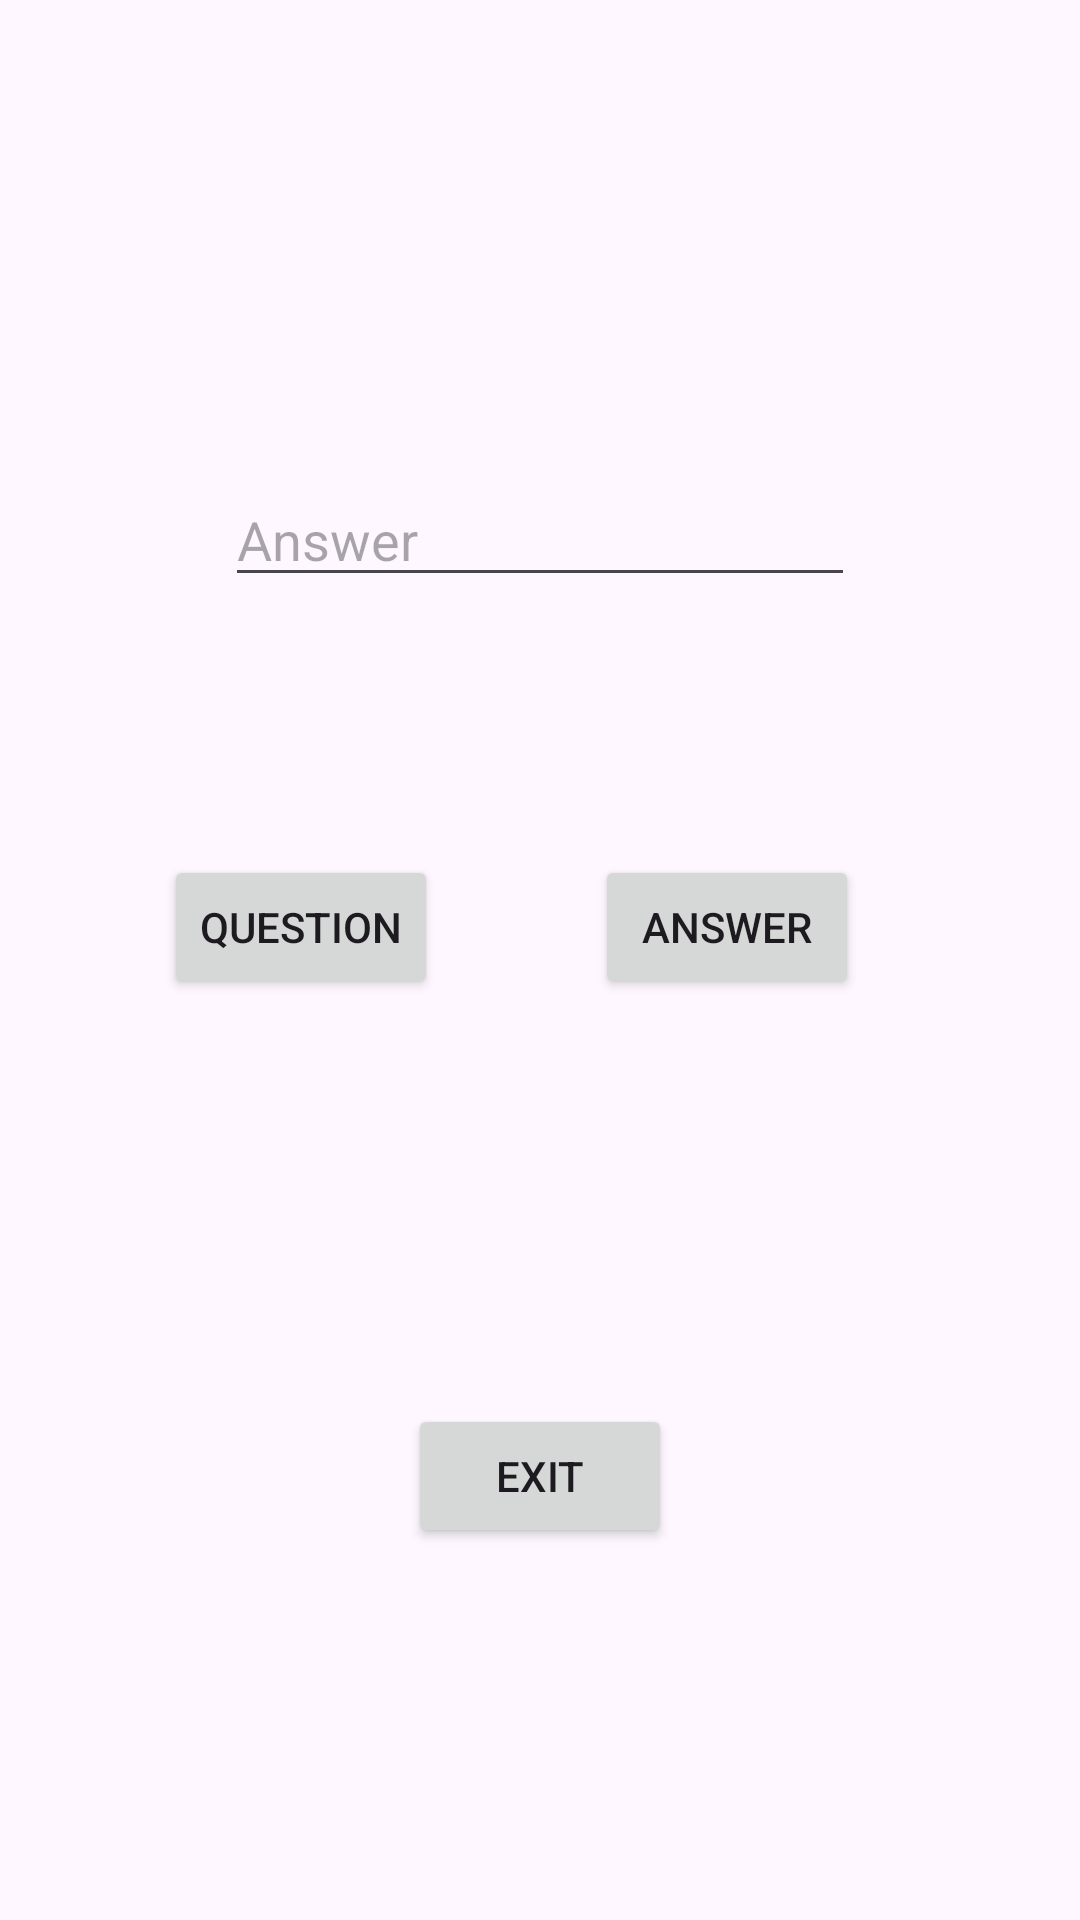

Write the Android layout XML for this screen, with the resource values it uses.
<!-- AndroidManifest.xml: application theme Theme.MathExam -->
<!-- res/layout/activity_uslu_rakamlar.xml -->
<?xml version="1.0" encoding="utf-8"?>
<androidx.constraintlayout.widget.ConstraintLayout xmlns:android="http://schemas.android.com/apk/res/android"
    xmlns:app="http://schemas.android.com/apk/res-auto"
    xmlns:tools="http://schemas.android.com/tools"
    android:id="@+id/layout"
    android:layout_width="match_parent"
    android:layout_height="match_parent"
    tools:context="com.math.mathexam.usluRakamlar">

    <EditText
        android:id="@+id/cevap"
        android:layout_width="wrap_content"
        android:layout_height="wrap_content"
        android:layout_marginBottom="86dp"
        android:ems="10"
        android:hint="Answer"
        android:inputType="phone"
        app:layout_constraintBottom_toTopOf="@+id/questionButton"
        app:layout_constraintEnd_toEndOf="parent"
        app:layout_constraintStart_toStartOf="parent"
        app:layout_constraintTop_toBottomOf="@+id/sayi" />

    <Button
        android:id="@+id/questionButton"
        android:layout_width="wrap_content"
        android:layout_height="wrap_content"
        android:layout_marginStart="2dp"
        android:layout_marginBottom="307dp"
        android:onClick="quClick"
        android:text="Question"
        app:layout_constraintBottom_toBottomOf="parent"
        app:layout_constraintEnd_toStartOf="@+id/answerButton"
        app:layout_constraintStart_toStartOf="parent"
        app:layout_constraintTop_toBottomOf="@+id/cevap" />

    <Button
        android:id="@+id/answerButton"
        android:layout_width="wrap_content"
        android:layout_height="wrap_content"
        android:layout_marginEnd="21dp"
        android:onClick="ansClick"
        android:text="Answer"
        app:layout_constraintBaseline_toBaselineOf="@+id/questionButton"
        app:layout_constraintEnd_toEndOf="parent"
        app:layout_constraintStart_toEndOf="@+id/questionButton" />

    <TextView
        android:id="@+id/sayi"
        android:layout_width="62dp"
        android:layout_height="0dp"
        android:layout_marginEnd="14dp"
        android:layout_marginBottom="79dp"
        android:textSize="40sp"
        app:layout_constraintBottom_toTopOf="@+id/cevap"
        app:layout_constraintEnd_toEndOf="@+id/pointt"
        app:layout_constraintTop_toBottomOf="@+id/ustlu" />

    <TextView
        android:id="@+id/ustlu"
        android:layout_width="wrap_content"
        android:layout_height="wrap_content"
        android:layout_marginTop="113dp"
        android:layout_marginEnd="29dp"
        android:layout_marginBottom="5dp"
        android:textSize="20sp"
        app:layout_constraintBottom_toTopOf="@+id/sayi"
        app:layout_constraintEnd_toEndOf="@+id/sayi"
        app:layout_constraintTop_toTopOf="parent" />

    <TextView
        android:id="@+id/pointt"
        android:layout_width="wrap_content"
        android:layout_height="wrap_content"
        android:layout_marginBottom="21dp"
        app:layout_constraintBottom_toTopOf="@+id/ustlu"
        app:layout_constraintEnd_toEndOf="parent"
        app:layout_constraintStart_toStartOf="parent" />

    <TextView
        android:id="@+id/timess"
        android:layout_width="wrap_content"
        android:layout_height="wrap_content"
        android:layout_marginStart="16dp"
        android:layout_marginTop="15dp"
        app:layout_constraintStart_toStartOf="parent"
        app:layout_constraintTop_toTopOf="parent" />

    <Button
        android:id="@+id/button4"
        android:layout_width="wrap_content"
        android:layout_height="wrap_content"
        android:layout_marginBottom="124dp"
        android:onClick="exitBu"
        android:text="Exit"
        app:layout_constraintBottom_toBottomOf="parent"
        app:layout_constraintEnd_toEndOf="parent"
        app:layout_constraintStart_toStartOf="parent" />
</androidx.constraintlayout.widget.ConstraintLayout>
<!-- resources referenced by this layout -->
<resources>
  <style name="Theme.MathExam" parent="Base.Theme.MathExam" />
  <style name="Base.Theme.MathExam" parent="Theme.Material3.DayNight.NoActionBar">
          
          
      </style>
</resources>
